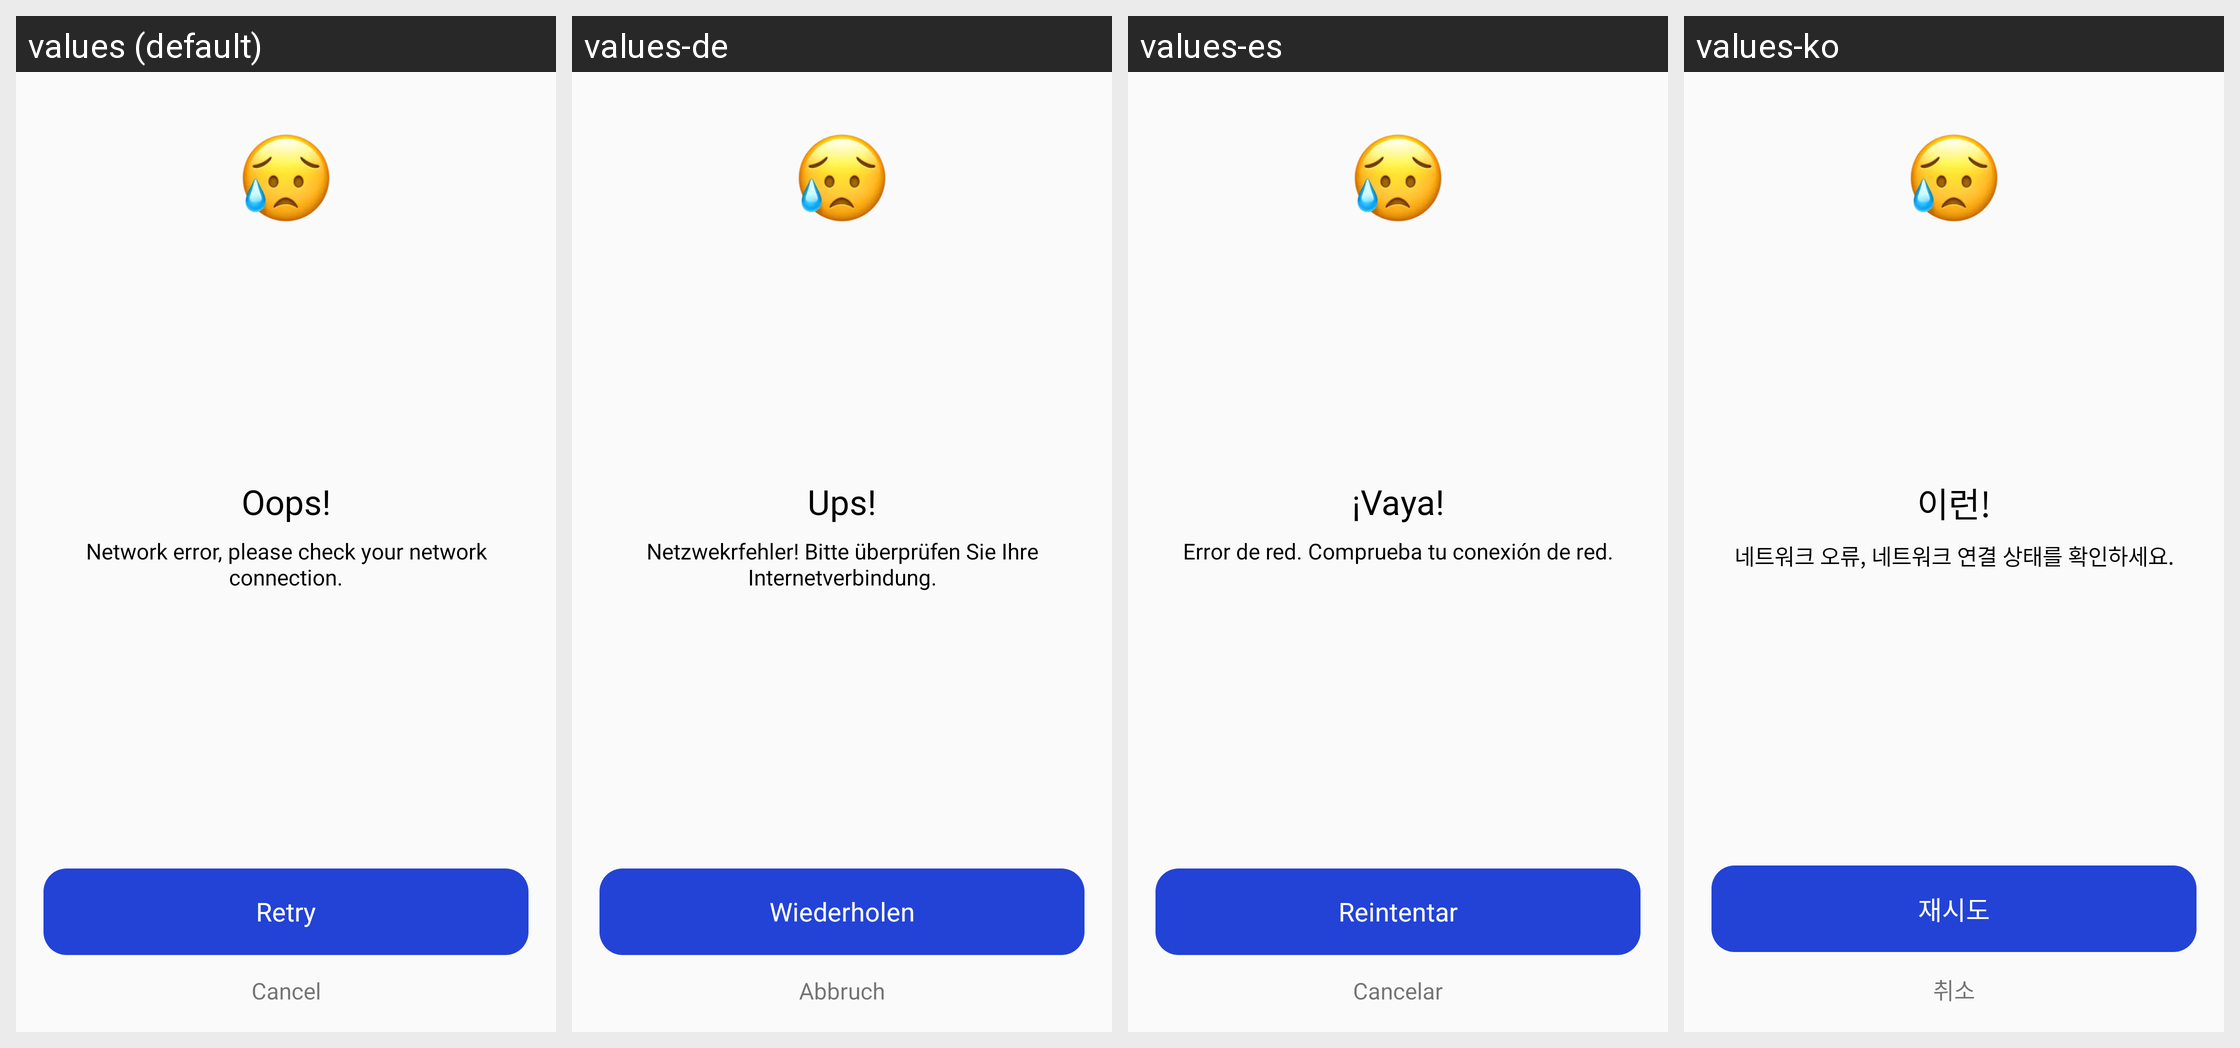

This grid shows one Android layout under several languages. Give, for every string resource on the screen, its name, the default text and each shown locale's text.
Android screen res/layout/music_download_fail_view.xml rendered under 4 locales, left to right: values (default), values-de, values-es, values-ko. Device: Nexus 5 (rendered at 1080×1920; each locale shown at half size, 540×960, under a caption strip naming it); theme AppTheme.
Other locales in the repository, not shown: values-ar, values-da, values-en, values-fa, values-fr, values-in, values-in-rID, values-it, values-ja, values-nl, values-pl, values-pt, values-ru, values-sv, values-th, values-tr, values-vi, values-zh, values-zh-rCN, values-zh-rTW.
Strings drawn on this screen, with the default value and each locale's value (text and hints the layout hard-codes, and strings that could not be matched under every locale, appear in the picture but are not listed):

APKTOOL_RENAMED_0x7f130411
  values: Oops!
  values-de: Ups!
  values-es: ¡Vaya!
  values-ko: 이런!

APKTOOL_RENAMED_0x7f130220
  values: Network error, please check your network connection.
  values-de: Netzwekrfehler! Bitte überprüfen Sie Ihre Internetverbindung.
  values-es: Error de red. Comprueba tu conexión de red.
  values-ko: 네트워크 오류, 네트워크 연결 상태를 확인하세요.

APKTOOL_RENAMED_0x7f1304e0
  values: Retry
  values-de: Wiederholen
  values-es: Reintentar
  values-ko: 재시도

APKTOOL_RENAMED_0x7f1300fb
  values: Cancel
  values-de: Abbruch
  values-es: Cancelar
  values-ko: 취소
